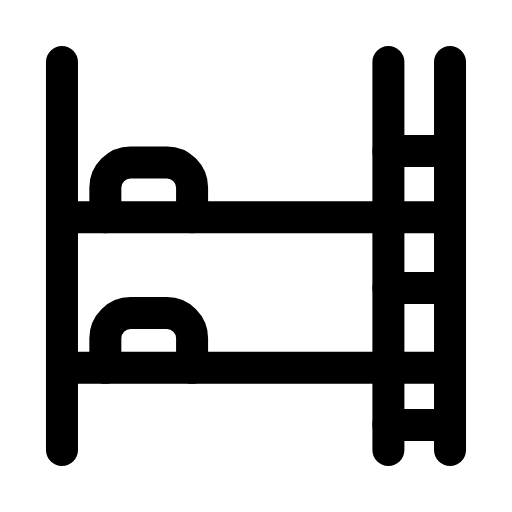
t = 0.00 s
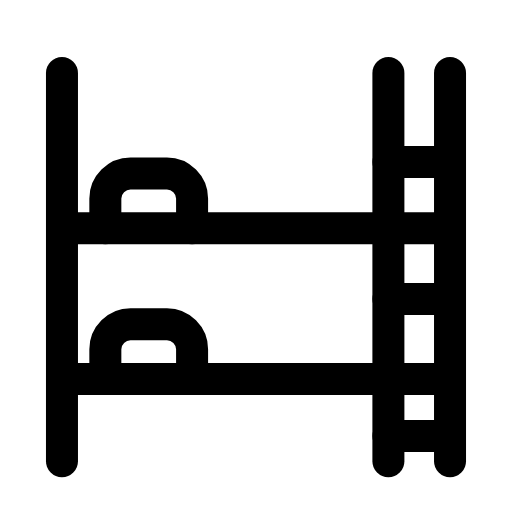
t = 0.28 s
t = 0.63 s: frame unchanged from t = 0.00 s, image omitted
t = 0.88 s: frame unchanged from t = 0.00 s, image omitted
t = 1.20 s: frame unchanged from t = 0.00 s, image omitted
t = 1.49 s: frame unchanged from t = 0.00 s, image omitted

The animated SVG that drew these frames (rendered in a browser with its animation timeline set to each time). Animation: 1 SMIL element (animateTransform=1); one cycle of 1.80 s, repeats indefinitely.

<svg xmlns="http://www.w3.org/2000/svg" width="24" height="24" viewBox="0 0 24 24" fill="none"><g transform="translate(-0.84 -0.84) scale(1.07)"><g><animateTransform attributeName="transform" type="translate" values="0 0;0 0;0 0.5;0 0;0 0;0 0;0 0;0 0.5;0 0;0 0;0 0" keyTimes="0;0.1125;0.2025;0.315;0.45;0.6;0.69;0.765;0.825;0.9;1" dur="1.8s" repeatCount="indefinite" calcMode="spline" keySplines="0.16 1 0.3 1;0.16 1 0.3 1;0.16 1 0.3 1;0.16 1 0.3 1;0.16 1 0.3 1;0.16 1 0.3 1;0.16 1 0.3 1;0.16 1 0.3 1;0.16 1 0.3 1;0.16 1 0.3 1"/><path stroke="currentColor" stroke-width="1.402" stroke-linecap="round" stroke-linejoin="round" fill="none" d="M3.5 3.5L3.5 20.5"></path><path stroke="currentColor" stroke-width="1.402" stroke-linecap="round" stroke-linejoin="round" fill="none" d="M20.5 3.5L20.5 20.5"></path><path stroke="currentColor" stroke-width="1.402" stroke-linecap="round" stroke-linejoin="round" fill="none" d="M3.5 10.3L20.5 10.3M3.5 16.9L20.5 16.9"></path><path stroke="currentColor" stroke-width="1.402" stroke-linecap="round" stroke-linejoin="round" fill="none" d="M5.4 10.3L5.4 9C5.4 8.4 5.9 7.9 6.5 7.9L8.1 7.9C8.7 7.9 9.2 8.4 9.2 9L9.2 10.3"></path><path stroke="currentColor" stroke-width="1.402" stroke-linecap="round" stroke-linejoin="round" fill="none" d="M5.4 16.9L5.4 15.6C5.4 15 5.9 14.5 6.5 14.5L8.1 14.5C8.7 14.5 9.2 15 9.2 15.6L9.2 16.9"></path><path stroke="currentColor" stroke-width="1.402" stroke-linecap="round" stroke-linejoin="round" fill="none" d="M17.8 3.5L17.8 20.5"></path><path stroke="currentColor" stroke-width="1.402" stroke-linecap="round" stroke-linejoin="round" fill="none" d="M17.8 7.4L20.5 7.4M17.8 13.4L20.5 13.4M17.8 19.4L20.5 19.4"></path></g></g></svg>
